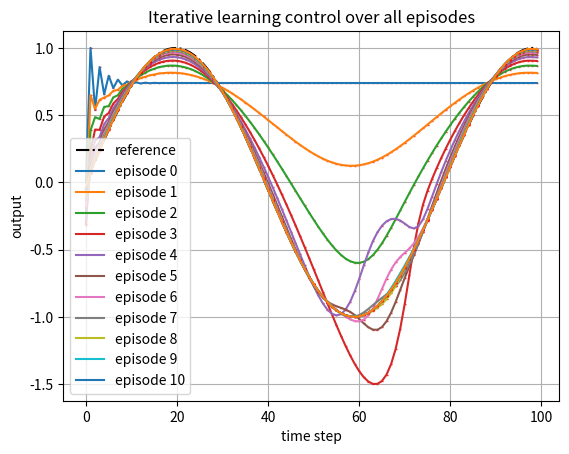

The matplotlib source for this figure:
# -*- coding: utf-8 -*-
"""
A modified iterative learning control (ILC) algorithm is demonstrated for single input single output (siso) linear.
The modification is an error shaping (key idea of ILC) and smooths the response improving convergence in the case of
nonlinear dynamics. Script contains one example each of the control linear and nonlinear dynamical systems.

Author: Kaivalya Bakshi
Date: 15 Apr 2019
"""

import math
import numpy as np
import matplotlib.pyplot as plt

class performILC:
    def __init__(self, T, K, gamma, example):
        self.example = example
        if example == 'linear':
            self.stateTrans = np.array([[-0.8, -0.22], [1, 0]])
            self.ctrlTrans = np.array([0.5, 1]).reshape(2, 1)
            self.obsTrans = np.array([1, 0.5]).reshape(1, 2)
            self.x0 = np.array([0, 0])
        else:
            self.x0 = [np.pi / 2]  # initial state
        self.gamma = gamma  # learning rate of Arimoto ILC
        self.T = T  # total time of process
        self.k = 0  # initializing episode number
        self.K = K  # maximum number of episodes
        self.y0 = 0  # initial output
        self.u_0 = [0]*self.T  # baseline policy

    def transDyn(self, x, u, example):  # state transition dynamics x(t+1) = f(x(t), u(t)) and output equation y(t) = g(x(t))
        if example == 'linear':  # 2d state and 1d control
            x = (self.stateTrans @ x.reshape(2, 1)).reshape(2, 1) + (self.ctrlTrans * u).reshape(2, 1)
            y = float(self.obsTrans @ x)
        elif example == 'nonlinear':
            x = np.cos(x) + u
            y = x
        return x, y

    def ctrlComp(self, u, e):
        u = u + self.gamma*e  # Arimoto u_(k+1) = u_k + gamma*e_k
        return u

    def trajComp(self, u_prev, e_prev):
        k = self.k;  T = self.T;
        x0 = self.x0;  u_0 = self.u_0
        t = int(0); x = x0
        y = [None]*T;  yd = [None]*T;  e = [None]*T; u = [None]*T
        for t in np.arange(T):
            if k == 0:
                u[t] = u_0[t]
            elif t == T-1:
                u[t] = self.ctrlComp(u_prev[t], e_prev[t] + (e_prev[t] - e_prev[t-1]))
                # modified error shaping of the Arimoto ILC algorithm to use the predictive capability of derivative
                # action to learn from the previous episode at the last time step since we don't have access to e_k(T+1)
            else:
                u[t] = self.ctrlComp(u_prev[t], (e_prev[t] + e_prev[t + 1])/2)
                # modified error shaping of the Arimoto ILC algorithm using a one step moving average smoothing, to
                # smooth the response and allow good convergence for nonlinear dynamics
            x, y[t] = self.transDyn(x, u[t], self.example)
            yd[t] = np.sin(8*t/100)
            e[t] = yd[t] - y[t]
            if t == T:
                yd.pop();  y.pop();  u.pop()
            t += 1
            print('e(t) = ' + str(e[t-1]) + ' at ' + 'time step ' + str(t) + ' in iteration ' + str(self.k))
        return yd, y, e, u

    def ILC(self):
        k = self.k;  K= self.K; T = self.T
        traj = [None] *(K+1);
        while k <= K:
            if k == 0:
                e_prev = [None]*self.T;  u_prev = self.u_0
            # breakpoint()
            yd, traj[k], e, u = self.trajComp(u_prev, e_prev)
            e_prev, u_prev = e, u
            # making a nice simulation in time over all learning episodes
            plt.figure(0)
            if k == 0:
                plt.plot(np.arange(self.T), yd, 'k-.', markersize=2, label='reference')
            for t in range(T):
                plt.plot(t, traj[k][t], 'r_', markersize=1, alpha=(0.75 + 0.25*(k+1)/(K+1)))
                plt.legend()
                # plt.pause(1/T**3)
            label = 'episode ' + str(k)
            plt.plot(np.arange(T), traj[k], label=label)
            k += 1
            self.k = k  # required to communicate the iteration number to trajComp(self, u_prev, e_prev)
            plt.title('Iterative learning control over all episodes')
            plt.xlabel('time step')
            plt.ylabel('output')
        return yd, traj

if __name__ == '__main__':
    plt.close('all')
    # siso_linear = performILC(T=100, K=10, gamma=0.5, example='linear')
    # yd, traj = siso_linear.ILC()
    # plt.grid()
    # plt.savefig('lin_sisoILC')
    # plt.clf()
    siso_nonlinear = performILC(T=100, K=11, gamma=0.5, example='nonlinear')
    yd, traj = siso_nonlinear.ILC()
    plt.savefig('nonlin_sisoILC')
    plt.grid()